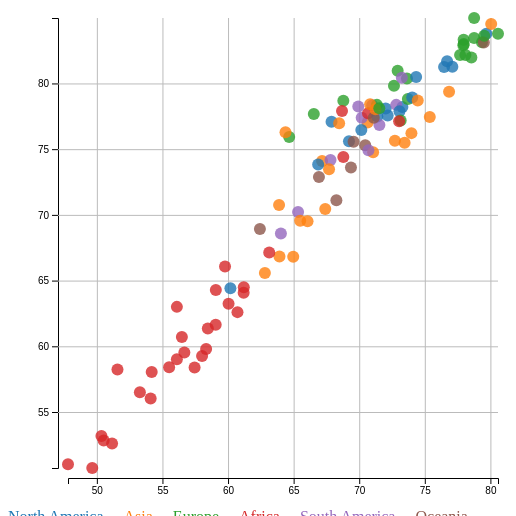
D3 v6 page, settled after 360 driven frames (6 s of simulated time); the page loaded 1 data file(s).


            const svg = d3.select("svg#p");
            const width = svg.attr("width");
            const height = svg.attr("height");
            const margin = {top: 10, right: 10, bottom: 40, left: 60};
            const chartWidth = width - margin.left - margin.right;
            const chartHeight = height - margin.top - margin.bottom;

            d3.csv("AEM3100.csv", d3.autoType).then( (data) => {
              data.forEach((item, i) => {
                if(item['Region Code']===1) {
                  item['Region Code'] = "Africa";
                } else if(item['Region Code']===2) {
                  item['Region Code'] = "Asia";
                } else if(item['Region Code']===3) {
                  item['Region Code'] = "Europe";
                } else if(item['Region Code']===4) {
                  item['Region Code'] = "North America";
                } else if(item['Region Code']===5) {
                  item['Region Code'] = "Oceania";
                } else if(item['Region Code']===6) {
                  item['Region Code'] = "South America";
                }
              });

              console.log(data);
              const extentFemale = d3.extent(data, d => d['Life Expectancy for Females']);
              const femaleScale = d3.scaleLinear().domain(extentFemale).range([chartHeight, 0]);
              const extentMale = d3.extent(data, d => d['Life Expectancy for Males']);
              const maleScale = d3.scaleLinear().domain(extentMale).range([0, chartWidth]);
              const genreScale = d3.scaleOrdinal(d3.schemeCategory10);

              const annotations = svg.append("g").attr("id","annotations");
              const chartArea = svg.append("g").attr("id","points")
                              .attr("transform","translate("+margin.left+","+margin.top+")");
              let bottomAxis = d3.axisBottom(maleScale)
                                 .tickFormat(d3.format("~f"));
              let leftAxis = d3.axisLeft(femaleScale)
                               .tickFormat(d3.format("~f"));
              let bottomGridlines = d3.axisBottom(maleScale)
                                      .tickSize(-chartHeight-10)
                                      .tickFormat("");
              let leftGridlines = d3.axisLeft(femaleScale)
                                    .tickSize(-chartWidth-10)
                                    .tickFormat("");
              annotations.append("g")
                         .attr("class", "x axis")
                         .attr("transform","translate("+margin.left+","+(chartHeight+margin.top+10)+")")
                         .call(bottomAxis);
              annotations.append("g")
                         .attr("class", "y axis")
                         .attr("transform","translate("+(margin.left-10)+","+margin.top+")")
                        .call(leftAxis);
              annotations.append("g")
                         .attr("class", "y gridlines")
                         .attr("transform","translate("+(margin.left-10)+","+margin.top+")")
                         .call(leftGridlines);
              annotations.append("g")
                         .attr("class", "x gridlines")
                         .attr("transform","translate("+margin.left+","+(chartHeight+margin.top+10)+")")
                         .call(bottomGridlines);


              let circles = chartArea.selectAll("circle").data(data)
                                     .join("circle")
                                     .attr("cx", d => maleScale(d['Life Expectancy for Males']))
                                     .attr("cy", d => femaleScale(d['Life Expectancy for Females']))
                                     .attr("r", 6)
                                     .style("fill", d=> genreScale(d['Region Code']))
                                     .attr("opacity", 0.8);

              genreScale.domain().forEach( function(d,i) {
                d3.select("#scatterLegend")
                  .append("span")
                  .text(d)
                  .style("color", genreScale(d) )
                });

            });
          

### data: AEM3100.csv
?Country Name, Region Code, Life Expectancy for Females, Life Expectancy for Males
Antigua and Barbuda, 4, 78.21, 73.29
Armenia, 2, 77.03, 70.64
Bahamas, 4, 78.09, 72.02
Belarus, 3, 77.68, 66.54
Belgium, 3, 83.00, 77.97
Benin, 1, 61.36, 58.46
Bolivia, 6, 70.21, 65.34
Bosnia and Herzegovina, 3, 78.82, 73.71
Botswana, 1, 66.07, 59.77
Brazil, 6, 78.35, 70.99
Burkina Faso, 1, 59.26, 58.02
Burundi, 1, 58.04, 54.18
Cambodia, 2, 69.55, 65.50
Canada, 4, 83.78, 79.69
Central African Republic (CAR), 1, 51.02, 47.80
Chad, 1, 52.83, 50.52
Colombia, 6, 77.39, 70.19
Comoros, 1, 64.50, 61.20
Costa Rica, 4, 81.69, 76.70
Cote d'Ivoire, 1, 53.18, 50.35
Croatia, 3, 80.38, 73.64
Cuba, 4, 81.27, 77.10
Cyprus, 3, 82.17, 77.69
Denmark, 3, 82.16, 78.10
Djibouti, 1, 63.24, 60.04
Dominican Republic, 4, 76.45, 70.16
Ecuador, 6, 78.37, 72.82
El Salvador, 4, 77.08, 67.89
Equatorial Guinea, 1, 58.41, 55.51
Eswatini (formerly Swaziland), 1, 58.23, 51.57
Fiji, 5, 72.89, 66.93
France, 3, 84.98, 78.76
Gambia, 1, 61.64, 59.06
Georgia, 2, 76.97, 68.47
Germany, 3, 82.91, 77.94
Ghana, 1, 62.60, 60.72
Greece, 3, 83.32, 77.96
Guatemala, 4, 75.60, 69.22
Guinea, 1, 58.39, 57.45
Guyana, 6, 68.59, 64.03
Haiti, 4, 64.42, 60.18
Iceland, 3, 83.78, 80.58
Iran, 2, 76.22, 73.98
Jamaica, 4, 77.89, 73.07
Kiribati, 5, 68.93, 62.43
Kuwait, 2, 75.48, 73.46
Lao (People’s Republic of), 2, 66.84, 63.92
Latvia, 3, 78.69, 68.79
Libya, 1, 74.41, 68.79
Luxembourg, 3, 83.45, 78.76
Maldives, 2, 77.44, 75.38
Malta, 3, 81.98, 78.55
Mauritania, 1, 64.08, 61.19
Mauritius, 1, 77.74, 70.67
Mexico, 4, 78.93, 74.04
Micronesia, 5, 75.29, 70.46
Namibia, 1, 64.28, 59.07
Nepal, 2, 70.45, 67.41
Netherlands, 3, 83.14, 79.36
New Zealand, 5, 83.11, 79.50
... 47 more rows